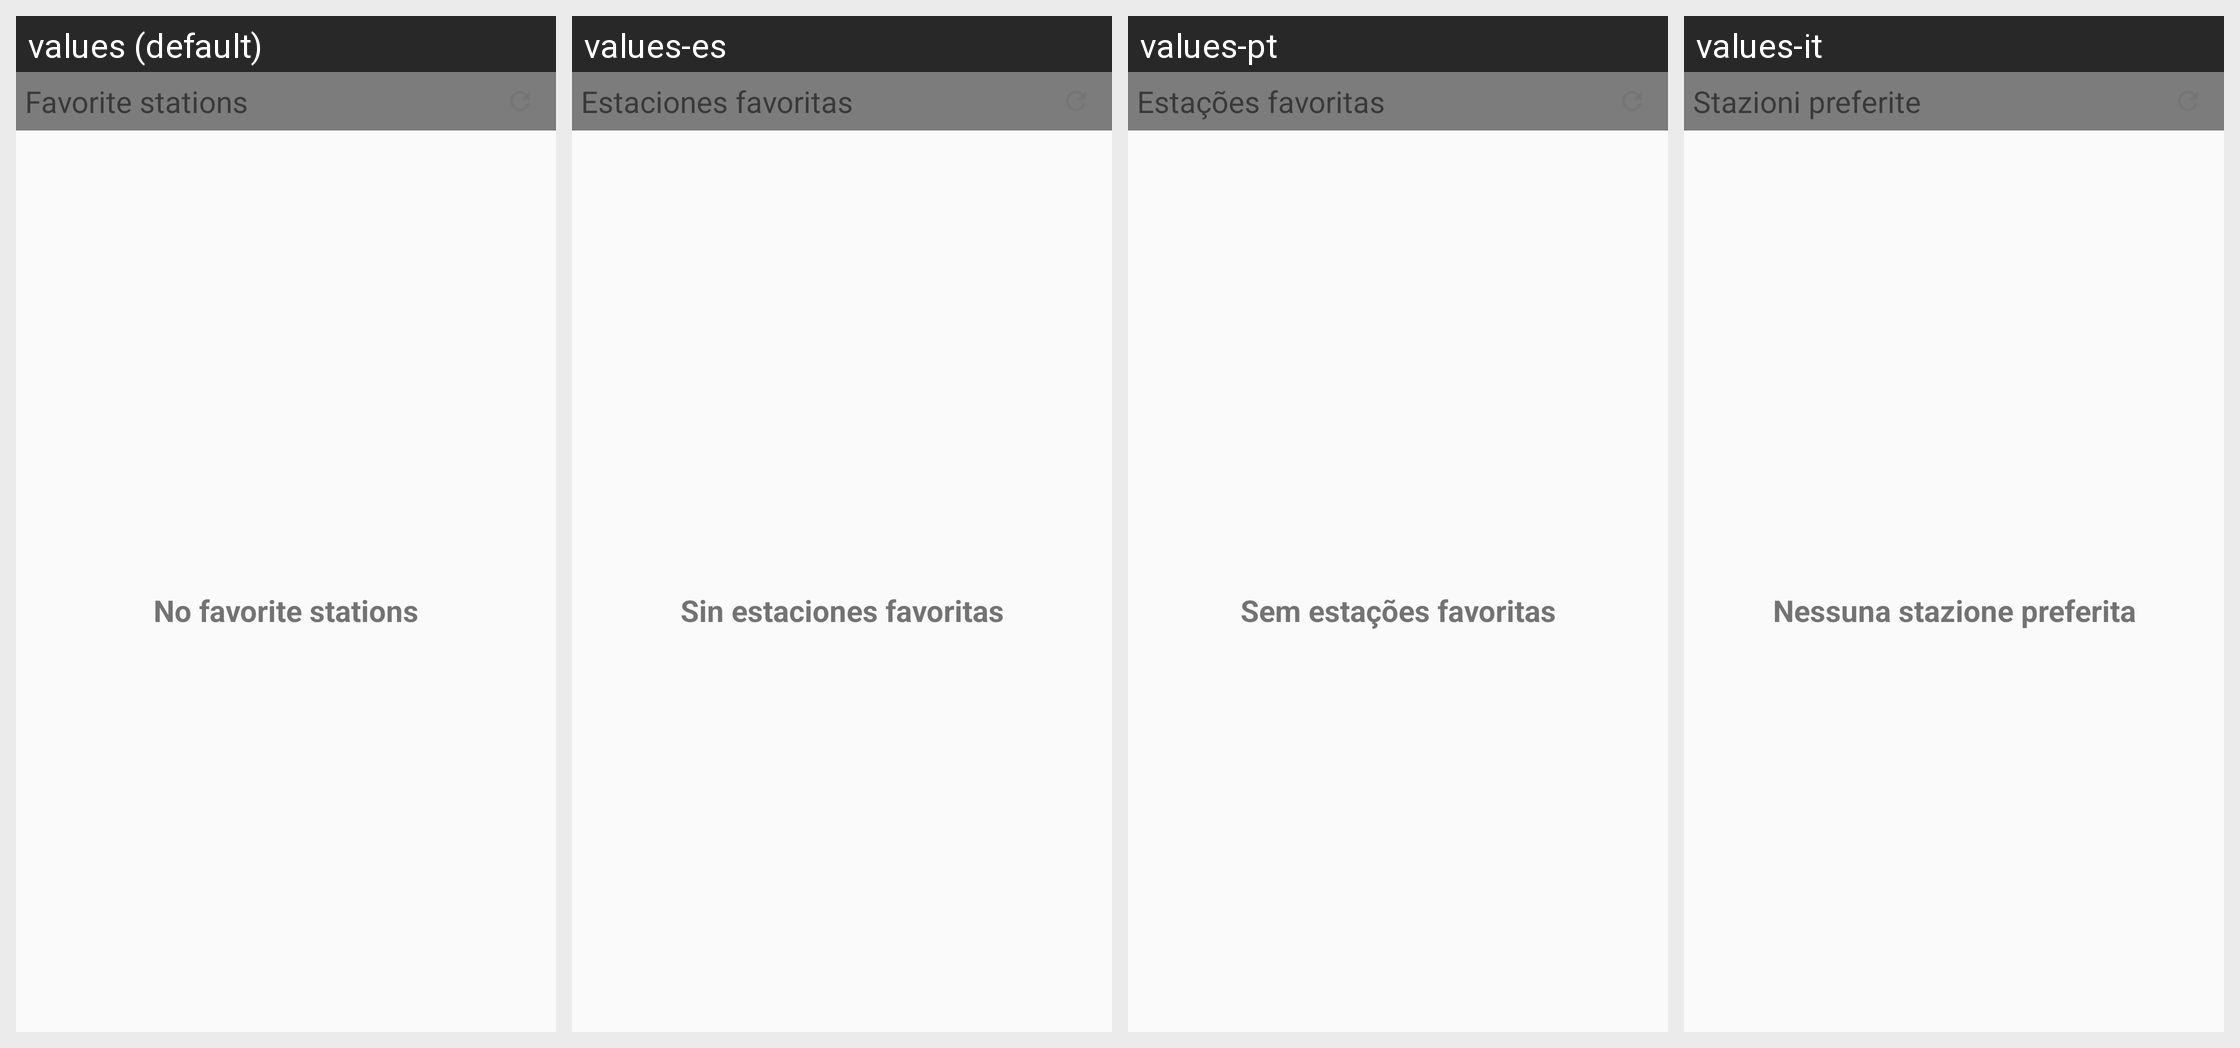

The same Android screen rendered under several of its app's locales, left to right. List the strings drawn on it with the default value and each locale's translation.
Android screen res/layout/app_widget.xml rendered under 4 locales, left to right: values (default), values-es, values-pt, values-it. Device: Nexus 5 (rendered at 1080×1920; each locale shown at half size, 540×960, under a caption strip naming it); theme AppTheme.
Other locales in the repository, not shown: values-ar, values-ca, values-cs, values-da, values-de, values-el, values-fi, values-fr, values-gl, values-he, values-hr, values-hu, values-ja, values-nb-rNO, values-ne, values-nl, values-pl, values-pt-rBR, values-ru, values-sv, values-tr, values-zh-rCN, values-zh-rTW.
Strings drawn on this screen, with the default value and each locale's value (text and hints the layout hard-codes, and strings that could not be matched under every locale, appear in the picture but are not listed):

widget_title_favorite_stations
  values: Favorite stations
  values-es: Estaciones favoritas
  values-pt: Estações favoritas
  values-it: Stazioni preferite

widget_no_fav_stations
  values: No favorite stations
  values-es: Sin estaciones favoritas
  values-pt: Sem estações favoritas
  values-it: Nessuna stazione preferita
